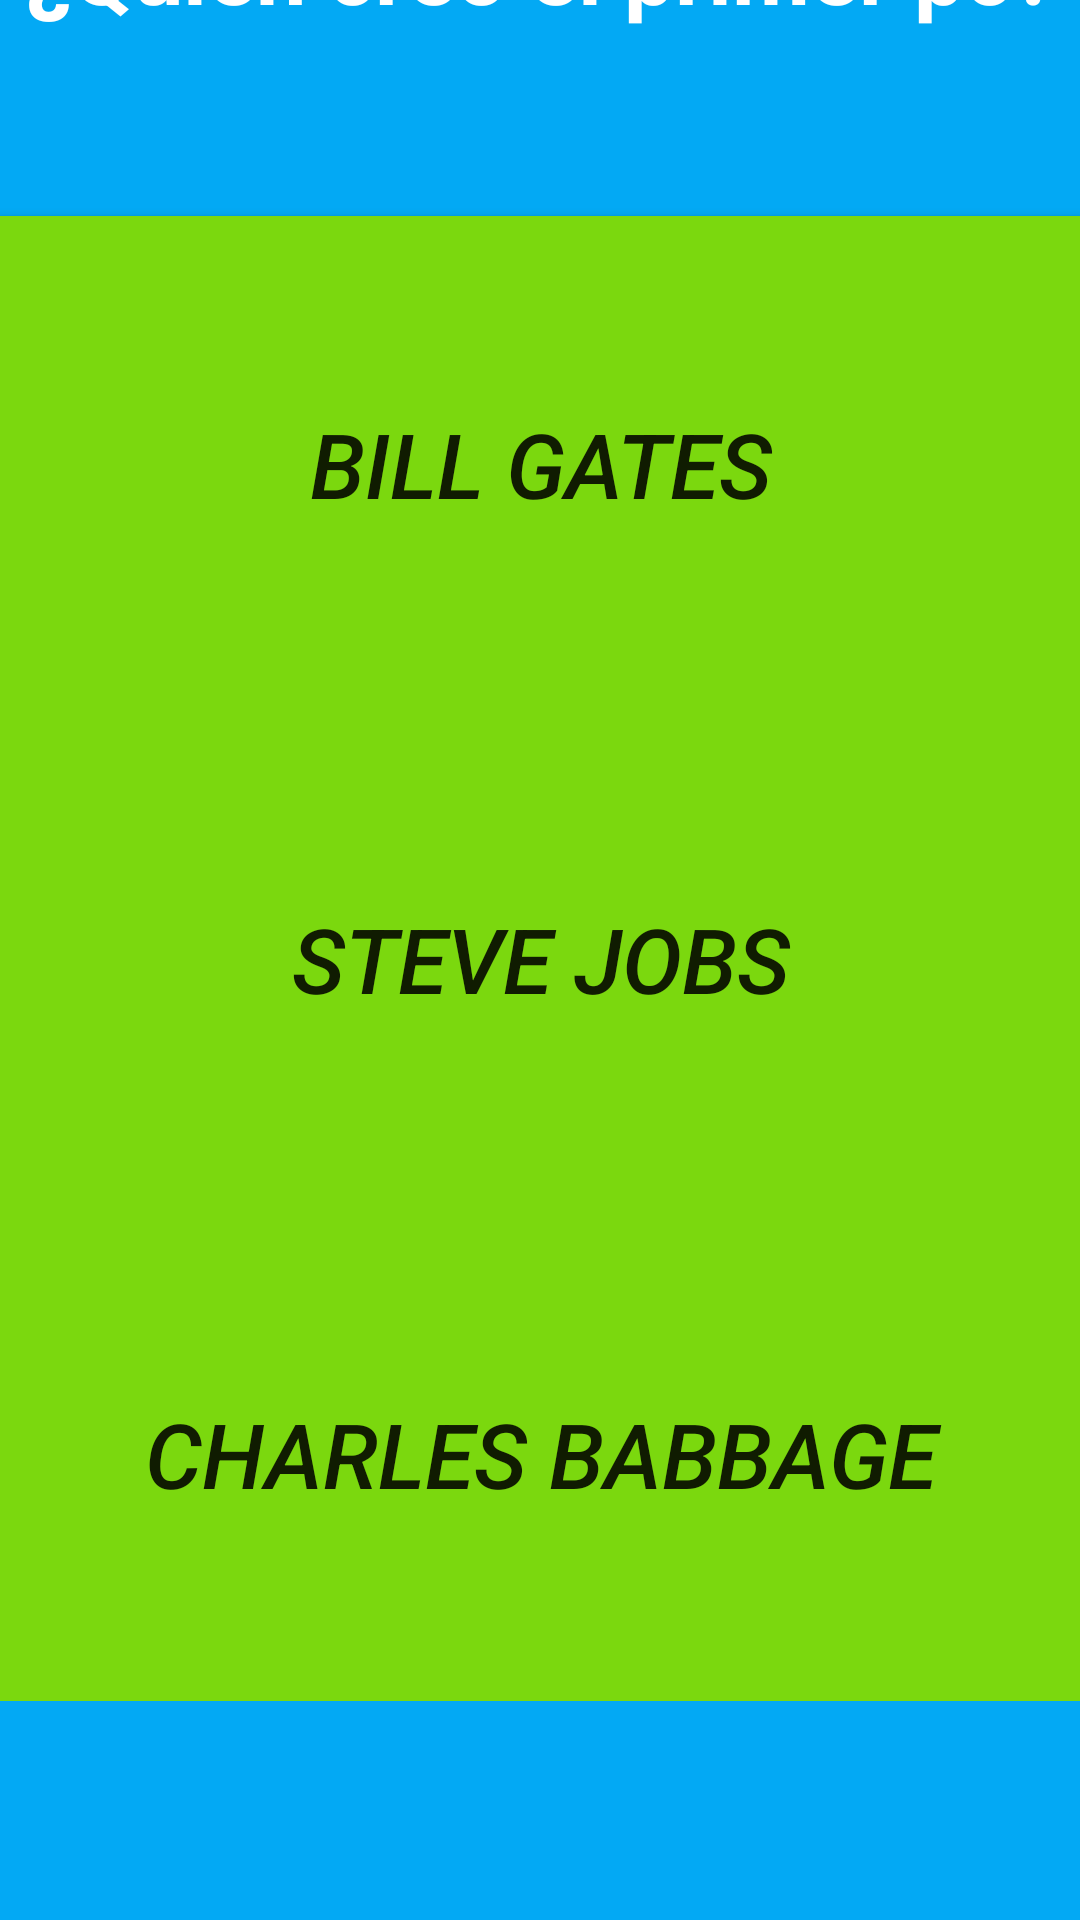

Produce the Android XML layout that renders to this screen, including the resource entries it uses.
<!-- AndroidManifest.xml: application theme AppTheme -->
<!-- res/layout/tecnologia1.xml -->
<?xml version="1.0" encoding="utf-8"?>
<androidx.constraintlayout.widget.ConstraintLayout xmlns:android="http://schemas.android.com/apk/res/android"
    xmlns:app="http://schemas.android.com/apk/res-auto"
    xmlns:tools="http://schemas.android.com/tools"
    android:layout_width="match_parent"
    android:layout_height="match_parent">

    <TextView
        android:id="@+id/textView"
        android:layout_width="505dp"
        android:layout_height="165dp"
        android:background="#03A9F4"
        android:gravity="center"
        android:text="¿Quien creo el primer pc?"
        android:textColor="#FFFFFF"
        android:textSize="30sp"
        android:textStyle="bold"
        app:layout_constraintBottom_toTopOf="@+id/botton2"
        app:layout_constraintEnd_toEndOf="parent"
        app:layout_constraintHorizontal_bias="0.5"
        app:layout_constraintStart_toStartOf="parent"
        app:layout_constraintTop_toTopOf="parent" />

    <Button
        android:id="@+id/botton3"
        android:layout_width="505dp"
        android:layout_height="165dp"
        android:background="#7BD80E"
        android:text="Steve Jobs"
        android:textSize="30sp"
        android:textStyle="italic"
        app:layout_constraintBottom_toTopOf="@+id/bottoncorrecto"
        app:layout_constraintEnd_toEndOf="parent"
        app:layout_constraintHorizontal_bias="0.5"
        app:layout_constraintStart_toStartOf="parent"
        app:layout_constraintTop_toBottomOf="@+id/botton2" />

    <Button
        android:id="@+id/botton2"
        android:layout_width="505dp"
        android:layout_height="165dp"
        android:background="#7BD80E"
        android:text="Bill Gates"
        android:textSize="30sp"
        android:textStyle="italic"
        app:layout_constraintBottom_toTopOf="@+id/botton3"
        app:layout_constraintEnd_toEndOf="parent"
        app:layout_constraintHorizontal_bias="0.5"
        app:layout_constraintStart_toStartOf="parent"
        app:layout_constraintTop_toBottomOf="@+id/textView" />

    <Button
        android:id="@+id/bottoncorrecto"
        android:layout_width="505dp"
        android:layout_height="165dp"
        android:background="#7BD80E"
        android:text="Charles Babbage"
        android:textSize="30sp"
        android:textStyle="italic"
        app:layout_constraintBottom_toTopOf="@+id/next"
        app:layout_constraintEnd_toEndOf="parent"
        app:layout_constraintHorizontal_bias="0.5"
        app:layout_constraintStart_toStartOf="parent"
        app:layout_constraintTop_toBottomOf="@+id/botton3" />

    <Button
        android:id="@+id/next"
        android:layout_width="505dp"
        android:layout_height="166dp"
        android:background="#03A9F4"
        android:text="Siguiente"
        android:textSize="30sp"
        app:layout_constraintBottom_toBottomOf="parent"
        app:layout_constraintEnd_toEndOf="parent"
        app:layout_constraintHorizontal_bias="0.5"
        app:layout_constraintStart_toStartOf="parent"
        app:layout_constraintTop_toBottomOf="@+id/bottoncorrecto" />
</androidx.constraintlayout.widget.ConstraintLayout>
<!-- resources referenced by this layout -->
<resources>
  <style name="AppTheme" parent="Theme.AppCompat.Light.NoActionBar">
              
              <item name="colorPrimary">@color/colorPrimary</item>
              <item name="colorPrimaryDark">@color/colorPrimaryDark</item>
              <item name="colorAccent">@color/colorAccent</item>
          </style>
  <!-- not gathered from this repository: default colours our renderer supplied (Android Studio template values) -->
  <color name="colorPrimary">#FF6200EE</color>
  <color name="colorPrimaryDark">#FF3700B3</color>
  <color name="colorAccent">#FF03DAC5</color>
</resources>
